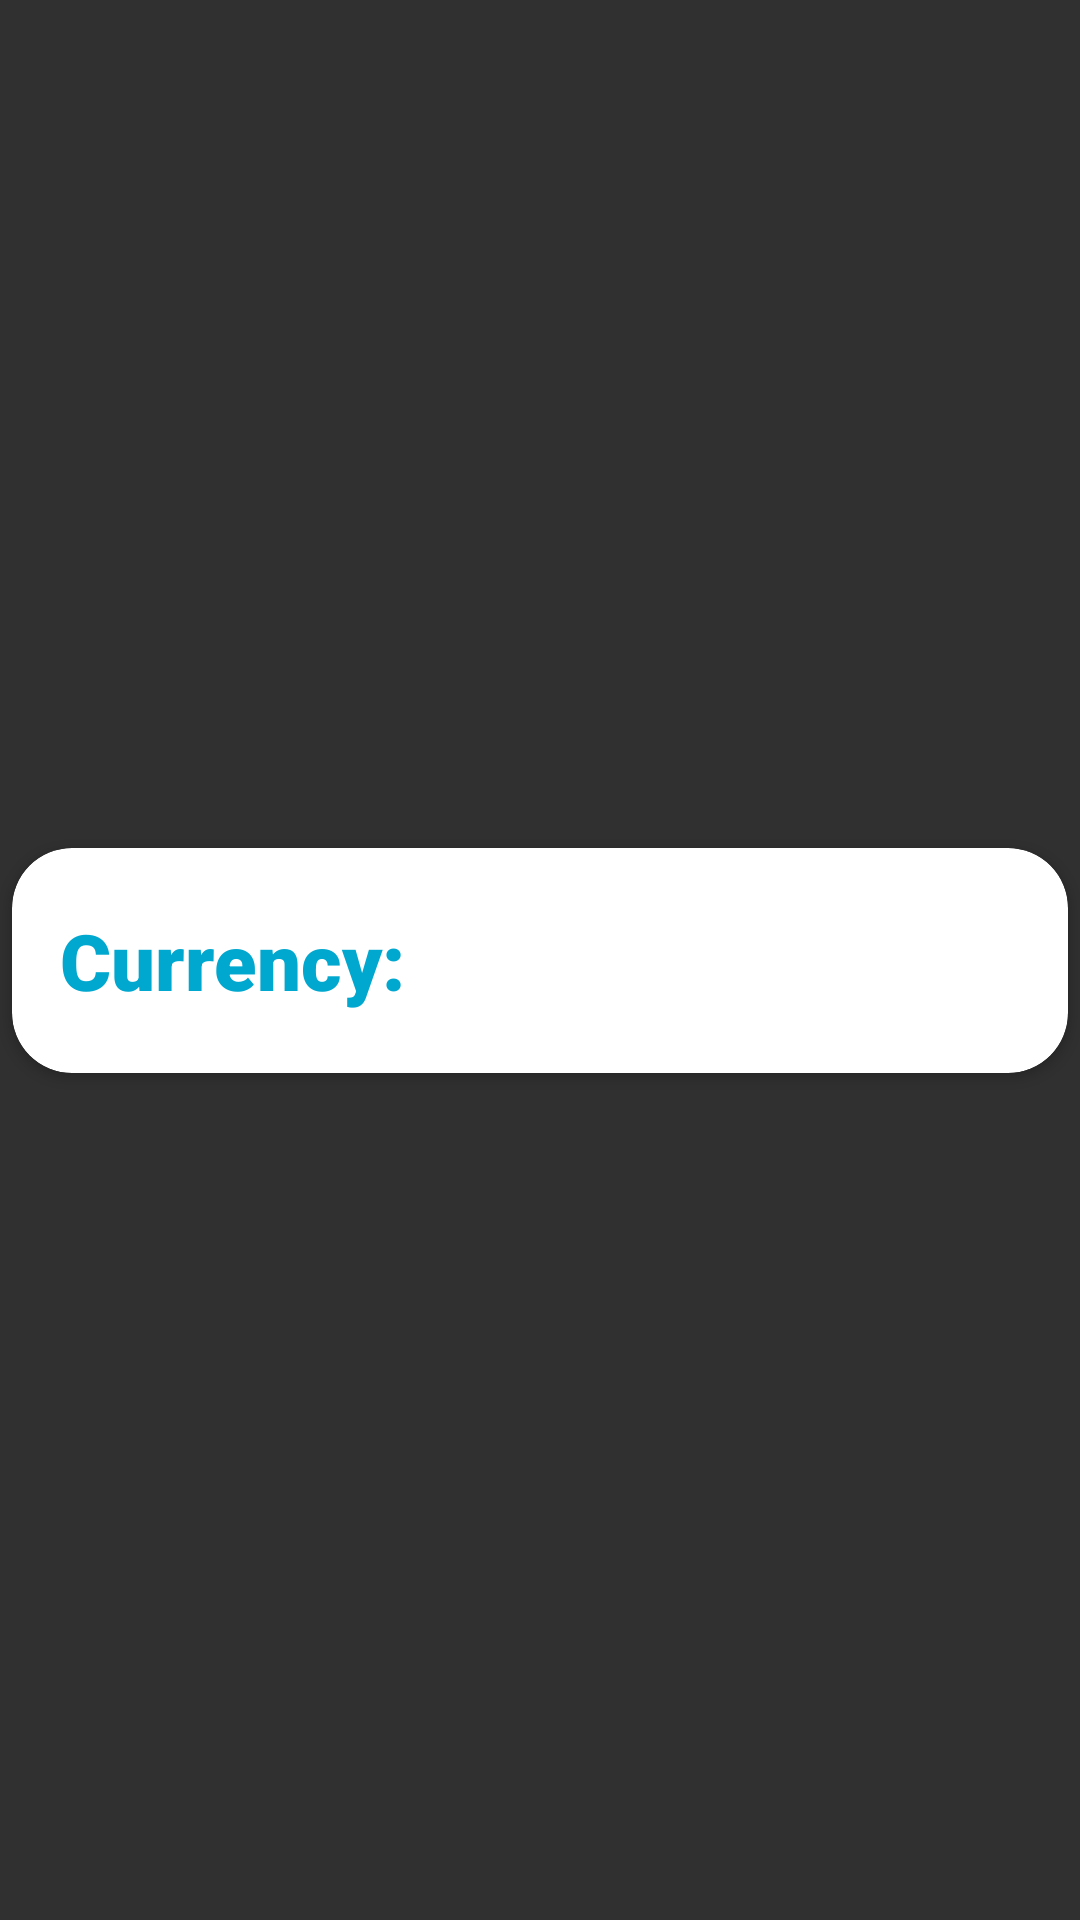

Android layout source for this screen:
<!-- AndroidManifest.xml: application theme Theme.CoinApp -->
<!-- res/layout/contry_detail_item_card.xml -->
<?xml version="1.0" encoding="utf-8"?>
<androidx.constraintlayout.widget.ConstraintLayout xmlns:android="http://schemas.android.com/apk/res/android"
    xmlns:app="http://schemas.android.com/apk/res-auto"
    android:layout_width="match_parent"
    android:layout_height="wrap_content">

    <androidx.cardview.widget.CardView
        android:id="@+id/card"
        style="@style/CardView.Light"
        android:layout_width="match_parent"
        android:layout_height="wrap_content"
        android:layout_margin="4dp"
        android:background="@color/white"
        app:cardCornerRadius="20dp"
        app:layout_constraintBottom_toBottomOf="parent"
        app:layout_constraintEnd_toEndOf="parent"
        app:layout_constraintStart_toStartOf="parent"
        app:layout_constraintTop_toTopOf="parent">

        <androidx.constraintlayout.widget.ConstraintLayout
            android:layout_width="match_parent"
            android:layout_height="wrap_content"
            android:layout_marginHorizontal="16dp"
            android:layout_marginVertical="20dp">

            <TextView
                android:id="@+id/title"
                android:layout_width="wrap_content"
                android:layout_height="wrap_content"
                android:fontFamily="sans-serif-black"
                android:text="@string/currency"
                android:textColor="@color/primary"
                android:textSize="26sp"
                android:textStyle="bold"
                app:layout_constraintStart_toStartOf="parent"
                app:layout_constraintTop_toTopOf="parent" />

            <TextView
                android:id="@+id/descriptionTxt"
                android:layout_width="0dp"
                android:layout_height="wrap_content"
                android:layout_marginStart="10dp"
                android:textColor="@color/black"
                android:textSize="26sp"
                app:layout_constraintEnd_toEndOf="parent"
                app:layout_constraintStart_toEndOf="@+id/title"
                app:layout_constraintTop_toTopOf="@+id/title" />
        </androidx.constraintlayout.widget.ConstraintLayout>

    </androidx.cardview.widget.CardView>

</androidx.constraintlayout.widget.ConstraintLayout>
<!-- resources referenced by this layout -->
<resources>
  <color name="black">#101218</color>
  <color name="primary">#00A7CE</color>
  <color name="white">#edf5fc</color>
  <string name="currency">Currency:</string>
  <style name="Theme.CoinApp" parent="Theme.MaterialComponents.NoActionBar.Bridge">
          
          <item name="colorPrimary">@color/primary</item>
          <item name="colorPrimaryVariant">@color/primary_accent</item>
          <item name="colorOnPrimary">@color/white</item>
          <item name="android:textColorPrimary">@color/white</item>
          
          <item name="colorSecondary">@color/secondary</item>
          <item name="colorSecondaryVariant">@color/secondary_accent</item>
          <item name="colorOnSecondary">@color/primary_dark</item>
          
          
          <item name="android:windowTranslucentStatus">true</item>
          <item name="android:windowTranslucentNavigation">true</item>
      </style>
  <color name="primary_accent">#6BA8C7</color>
  <color name="secondary">#1DD3B0</color>
  <color name="secondary_accent">#6FEBD3</color>
  <color name="primary_dark">#011627</color>
</resources>
